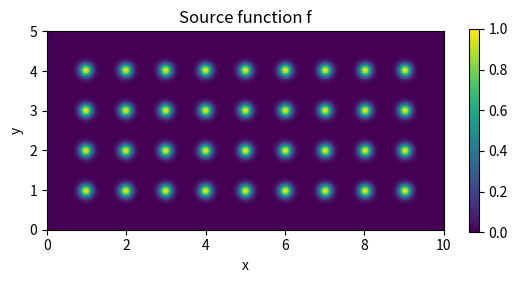
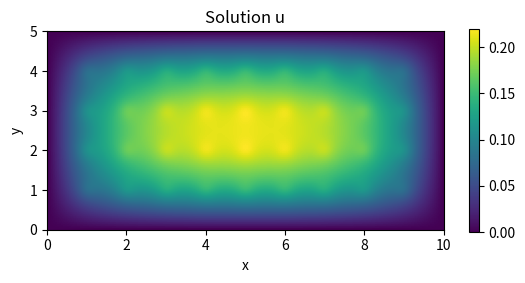
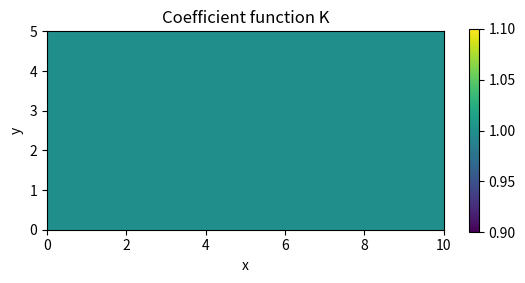

The script that saved these images, in order:
# Solving a 2D homogeneous & non-homogeneous Poisson's equation with a given source function
# and zero Dirichlet B.C. using Finite Volume Method (FDM)

import numpy as np
import matplotlib.pyplot as plt
import scipy.sparse as sp
import scipy.sparse.linalg as la


# Generate grid for FV mesh
def generate_FVgrid(LeftX, LeftY, RightX, RightY, Nx, Ny):
    
    """
    Inputs: X and Y co-ordinates of the domain and the no. of intervals in each direction
    Returns arrays x and y of the grid points of the Finite Volume and dx,dy - the mesh size
    """
    
    
    dx = (RightX-LeftX)/Nx
    dy = (RightY-LeftY)/Ny
    
    x,y = np.mgrid[LeftX+dx:RightX:dx,LeftY+dy:RightY:dy]
    
    return x,y,dx,dy

# Generate grid for coefficient K
def generate_Kgrid(LeftX, LeftY, RightX, RightY, Nx, Ny):
    
    """
    Inputs: X and Y co-ordinates of the domain and the no. of intervals in each direction
    Returns arrays x and y of the grid points on which the coefficient K is evaluated
    """
    
    
    dx = (RightX-LeftX)/Nx
    dy = (RightY-LeftY)/Ny
    
    x,y = np.mgrid[LeftX:RightX+dx:dx,LeftY:RightY+dy:dy]
    
    return x,y

#Function for generating the source function f - 
def sourcefunc(x,y,Nx,Ny):
    alpha = -40
    f = np.zeros(shape=(Nx-1,Ny-1))
    for m in range(Nx-1):
        for n in range(Ny-1):
            for i in range(1,10):
                for j in range(1,5):
                    f[m,n] = f[m,n]+np.exp(alpha*np.power(x[m,n]-i,2)+alpha*np.power(y[m,n]-j,2))

    return f

#Defining the coefficient functions - 
def coeffK1(x,y,Nx,Ny):
    
    """ Homogeneous coefficient K = 1
    """
    
    K=np.ones(shape=(Nx+1,Ny+1))
    
    return K

def coeffK2(x,y,Nx,Ny):
    
    """ Non homogeneous coefficient example - 
    K = 1 + 0.1*(x + y + xy)
    """
    
    K=1+0.1*(x+y+np.multiply(x,y))
    
    return K


def create2DLFVM(Nx,Ny,dx,dy,K):
    
    """ Creates a 2D FVM matrix for homogeneous and non-homogeneous Poisson
    equation with zero Dirichlet boundary condition
    """
    
    diag1 = np.empty(shape=(Nx-1,Ny-1))
    for m in range(Nx-1):
        for n in range(Ny-1):
            diag1[m,n] = (K[m,n+1]+K[m+1,n+1])/(2*np.power(dx,2)) + (K[m+1,n]+K[m+1,n+1])/(2*np.power(dy,2)) + (K[m+1,n+1]+K[m+2,n+1])/(2*np.power(dx,2)) + (K[m+1,n+1]+K[m+1,n+2])/(2*np.power(dy,2))
    diag1 = np.reshape(diag1,((Nx-1)*(Ny-1)),order='F')

    diag2 = np.zeros(shape=(Nx-1,Ny-1))
    for m in range(Nx-1):
        for n in range(Ny-1):
            diag2[m,n] = -1*(K[m,n+1]+K[m+1,n+1])/(2*np.power(dx,2))
    diag2[0,:] = 0
    diag2 = np.reshape(diag2,((Nx-1)*(Ny-1)),order='F')
    diag2 = np.delete(diag2,0)

    diag3 = np.zeros(shape=(Nx-1,Ny-1))
    for m in range(Nx-1):
        for n in range(Ny-1):
            diag3[m,n] = -1*(K[m+1,n+1]+K[m+1,n+2])/(2*np.power(dy,2))
    diag3 = np.delete(diag3,Ny-2,1)
    diag3 = np.reshape(diag3,((Nx-1)*(Ny-2)),order='F')

    diagonals = [diag1,diag2,diag2,diag3,diag3]
    A = sp.diags(diagonals,[0,-1,1,Nx-1,-(Nx-1)],format='csc')

    return A


def homPoisson_zeroDiri_solve(A, f, order = "f"):
    
    """
    Given the system matrix A and the source function f,
    return the solution u on each grid point
    
    order = 'f' corresponds to lexicographic ordering
    """
    
    # Reshape 2d array of source function into a 1d array following lexicograhic ordering (f)
    fLX = f.reshape(-1, order=order)
    
    # Solve u = A^{-1} * f
    u = la.spsolve(A,fLX)
    u2d = u.reshape(f.shape, order=order)
    
    # Convert 1d solution array u to a 2d array and append 0's corresponding to zero Dirichlet BC
    uArr = np.pad(u2d, pad_width=((1, 1), (1, 1)), mode="constant", constant_values=0.0)
    
    return uArr

def plot_field(field, LeftX,RightX,LeftY,RightY, title):
    
    plt.figure()
    plt.imshow(field.transpose(), origin='lower',extent=[LeftX,RightX,LeftY,RightY])
    plt.title(title)
    plt.xlabel('x')
    plt.ylabel('y')
    plt.colorbar(shrink=0.55)
    plt.show(block = True)


def main():
    
    #Problem parameters - 
    LeftX = 0.0
    RightX = 10.0
    LeftY = 0.0
    RightY = 5.0
    Nx = 200
    Ny = 100

    # Generate grid for FV mesh
    x,y,dx,dy = generate_FVgrid(LeftX, LeftY, RightX, RightY, Nx, Ny)
    
    # Generate grid for coefficient K
    x1, y1 = generate_Kgrid(LeftX, LeftY, RightX, RightY, Nx, Ny)
    
    # specify the source function f (modify the source function accordingly)
    f = sourcefunc(x,y,Nx,Ny)
    
    # Generate coefficient K (modify/add this coefficient accordingly)
    K = coeffK1(x1,y1,Nx,Ny)
    
    # Get the sparse 2D FVM matrix A
    A = create2DLFVM(Nx,Ny,dx,dy,K)
    
    # Main solve
    u = homPoisson_zeroDiri_solve(A, f, order = "f")
    
    # plotting the desired fields
    plot_field(f, LeftX,RightX,LeftY,RightY, 'Source function f')
    plot_field(u, LeftX,RightX,LeftY,RightY, 'Solution u')
    plot_field(K, LeftX,RightX,LeftY,RightY, 'Coefficient function K')
    
if __name__ == "__main__":
    main()
